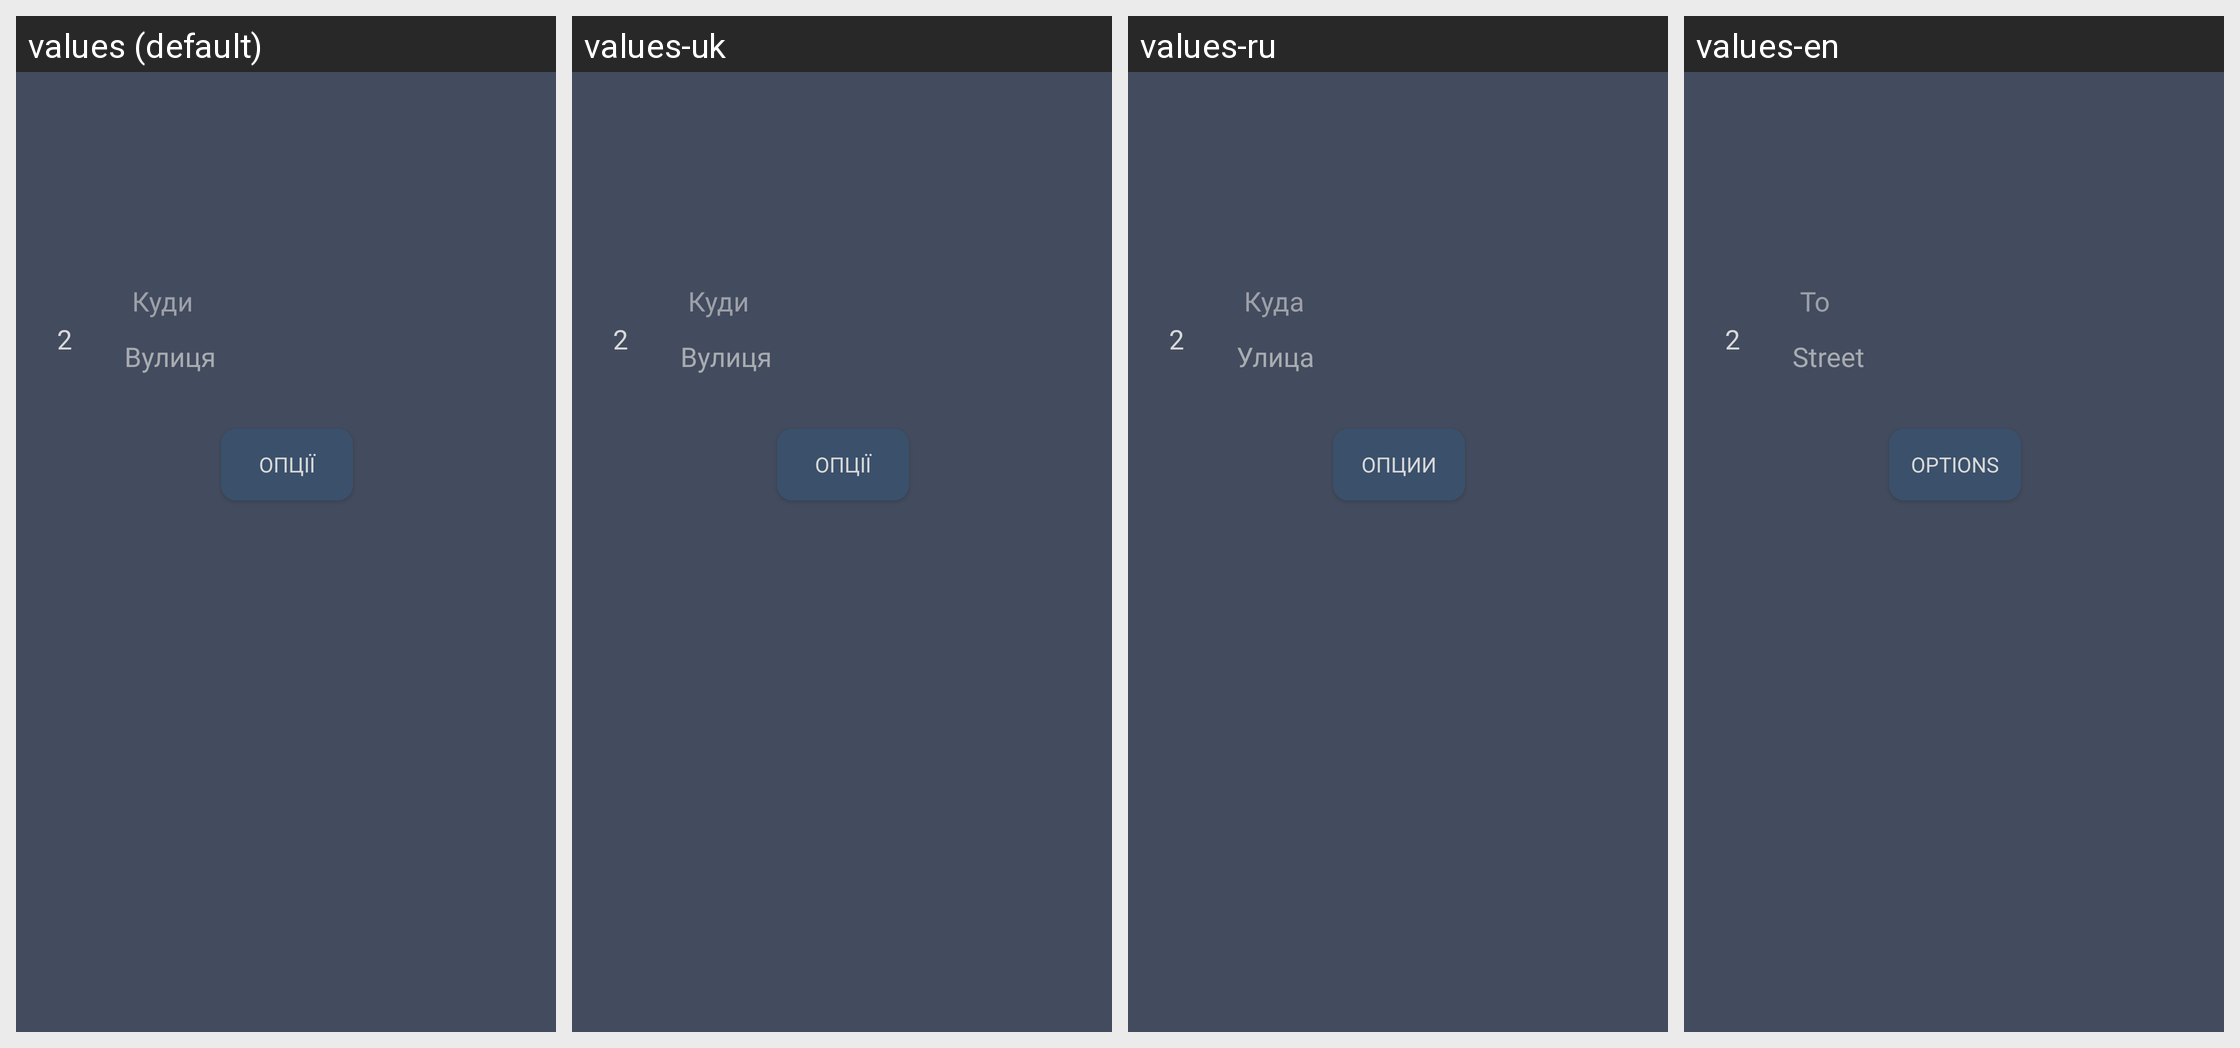

For this localized Android screen grid, give each drawn string resource with its value in every locale shown.
Android screen res/layout/from_to_geo_layout.xml rendered under 4 locales, left to right: values (default), values-uk, values-ru, values-en. Device: Nexus 5 (rendered at 1080×1920; each locale shown at half size, 540×960, under a caption strip naming it); theme Theme.TaxiEasyUa.
Other locales in the repository, not shown: values-ru-rRU.
Strings drawn on this screen, with the default value and each locale's value (text and hints the layout hard-codes, and strings that could not be matched under every locale, appear in the picture but are not listed):

Street_hint
  values: Вулиця
  values-uk: Вулиця
  values-ru: Улица
  values-en: Street

to_text
  values: Куди
  values-uk: Куди
  values-ru: Куда
  values-en: To

add_services
  values: Опції
  values-uk: Опції
  values-ru: Опции
  values-en: Options
